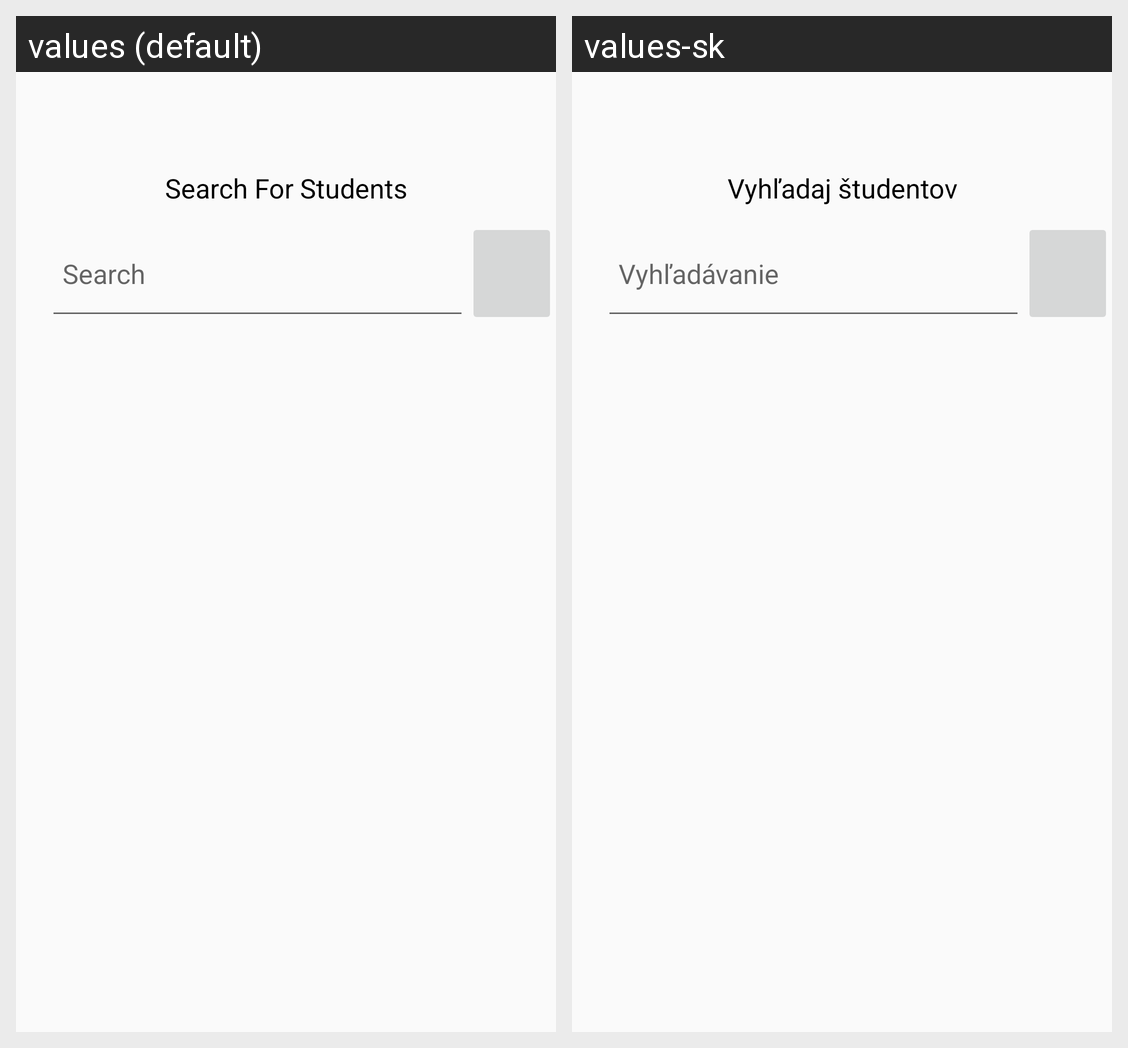

Translations of the strings shown on this Android screen, per locale in the grid:
Android screen res/layout/findfriends.xml rendered under 2 locales, left to right: values (default), values-sk. Device: Nexus 5 (rendered at 1080×1920; each locale shown at half size, 540×960, under a caption strip naming it); theme AppTheme.
Strings drawn on this screen, with the default value and each locale's value (text and hints the layout hard-codes, and strings that could not be matched under every locale, appear in the picture but are not listed):

search_for_students
  values: Search For Students
  values-sk: Vyhľadaj študentov

search
  values: Search
  values-sk: Vyhľadávanie
